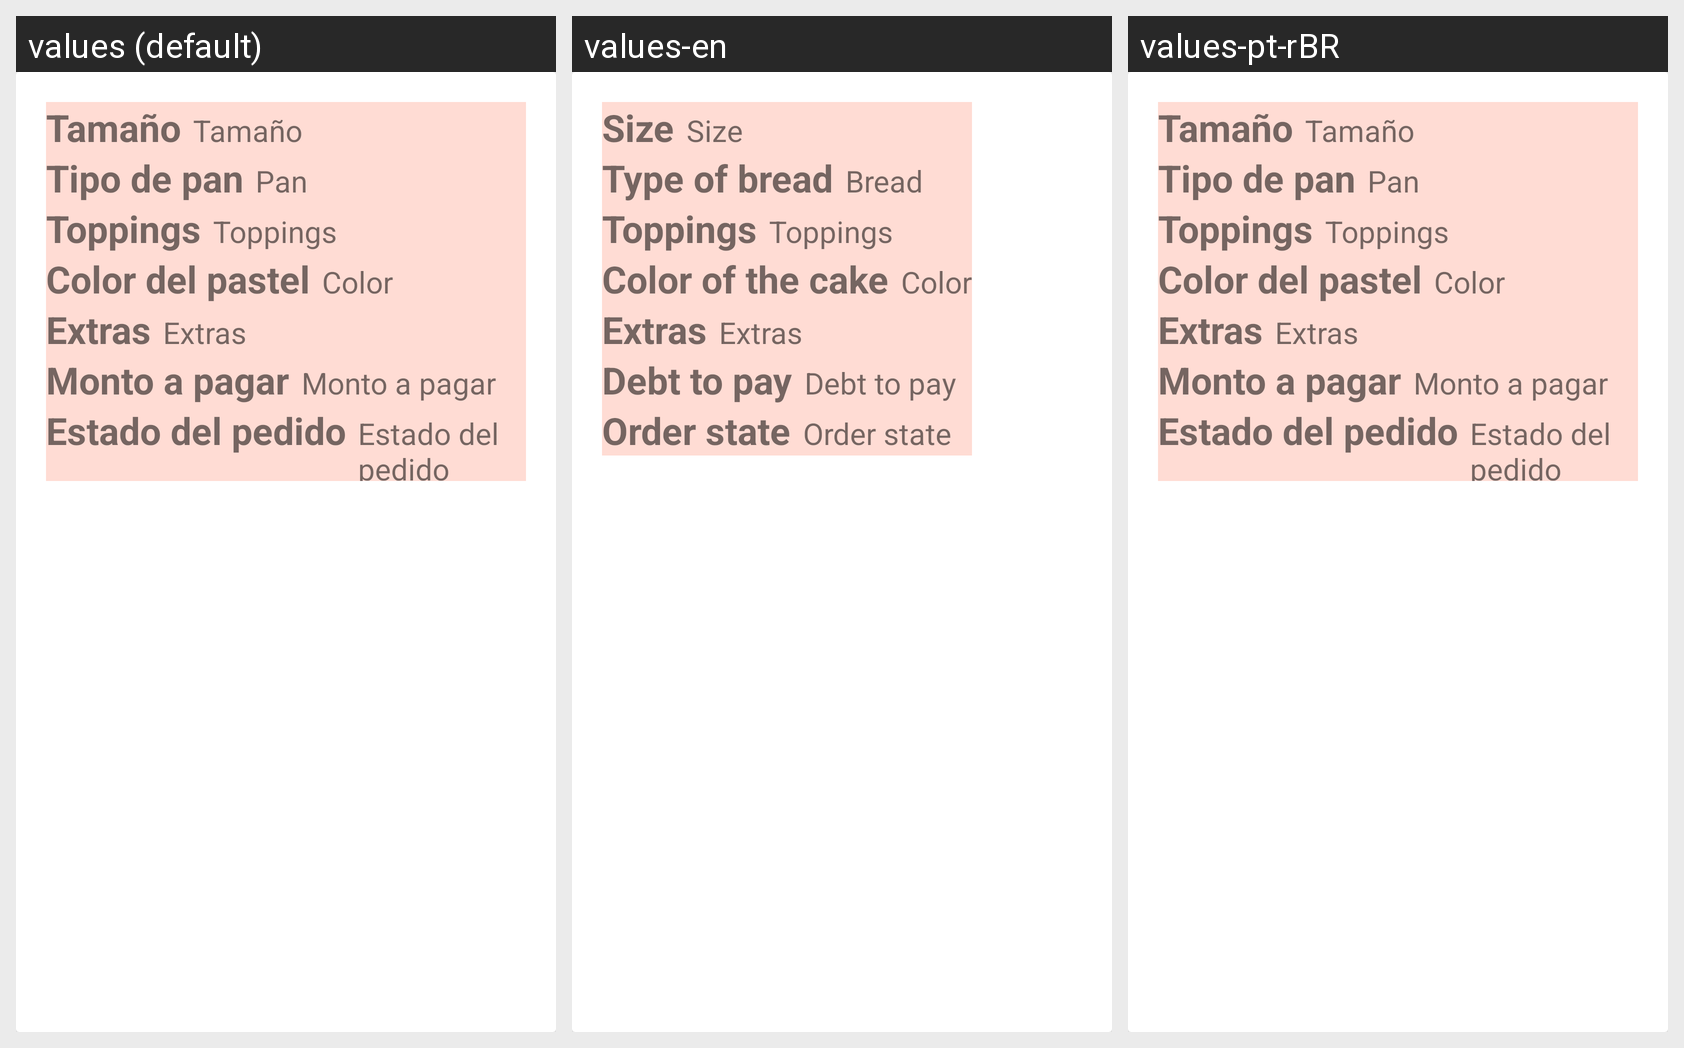

Translations of the strings shown on this Android screen, per locale in the grid:
Android screen res/layout/pe_usuario_pedidos_objetos.xml rendered under 3 locales, left to right: values (default), values-en, values-pt-rBR. Device: Nexus 5 (rendered at 1080×1920; each locale shown at half size, 540×960, under a caption strip naming it); theme Theme.DMPasteleria.
Strings drawn on this screen, with the default value and each locale's value (text and hints the layout hard-codes, and strings that could not be matched under every locale, appear in the picture but are not listed):

Pedidos_1
  values: Tamaño
  values-en: Size
  values-pt-rBR: Tamaño

Pedidos_2
  values: Tamaño
  values-en: Size
  values-pt-rBR: Tamaño

Pedidos_3
  values: Tipo de pan
  values-en: Type of bread
  values-pt-rBR: Tipo de pan

Pedidos_4
  values: Pan
  values-en: Bread
  values-pt-rBR: Pan

Pedidos_5
  values: Toppings
  values-en: Toppings
  values-pt-rBR: Toppings

Pedidos_6
  values: Toppings
  values-en: Toppings
  values-pt-rBR: Toppings

Pedidos_7
  values: Color del pastel
  values-en: Color of the cake
  values-pt-rBR: Color del pastel

Pedidos_8
  values: Color
  values-en: Color
  values-pt-rBR: Color

Pedidos_9
  values: Extras
  values-en: Extras
  values-pt-rBR: Extras

Pedidos_10
  values: Extras
  values-en: Extras
  values-pt-rBR: Extras

Pedidos_12
  values: Monto a pagar
  values-en: Debt to pay
  values-pt-rBR: Monto a pagar

Pedidos_11
  values: Estado del pedido
  values-en: Order state
  values-pt-rBR: Estado del pedido
